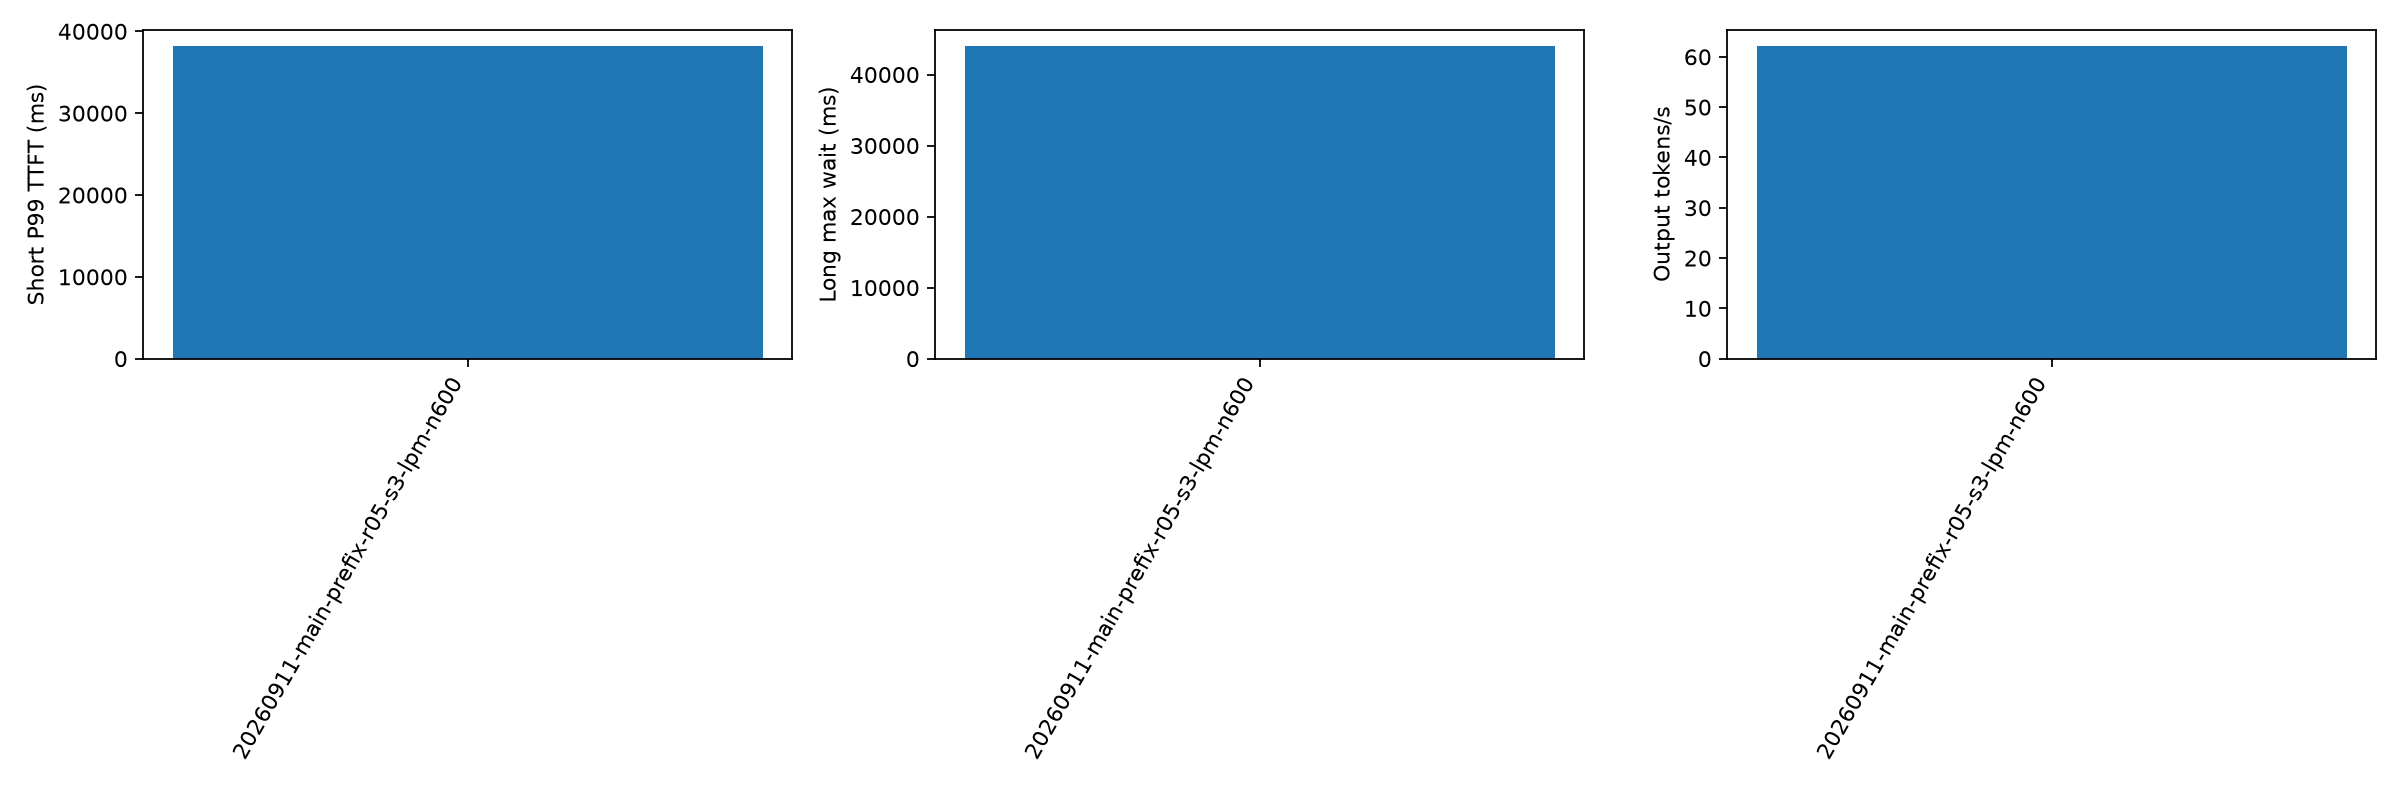

Values plotted in this chart, from the file beside it:
aging_ms, cache_hit_rate, candidate_limit, duration_s, export_error, failed, forced_stop, long_missing_server_record, long_not_admitted, long_wait_lower_bound_max_ms, long_wait_max_ms, no_client_record, output_tokens_per_s, planned, policy, policy_fallback_calls, prefill_total_admission_wall_ms_p99, prefill_total_admission_wall_ms_sum, prefill_total_calls, prefill_total_cpu_ms_p99, prefill_total_cpu_ms_sum, prefill_total_scoring_wall_ms_p99, prefill_total_scoring_wall_ms_sum, prefill_total_wall_ms_p99
500, 0.3871, 64, 1232, , 1, False, 1, 0, , 44071, 0, 62.22, 600, lpm, 0, 0.1802, 198.5, 5136, 2.192, 2822, 0.9651, 644.4, 2.192
